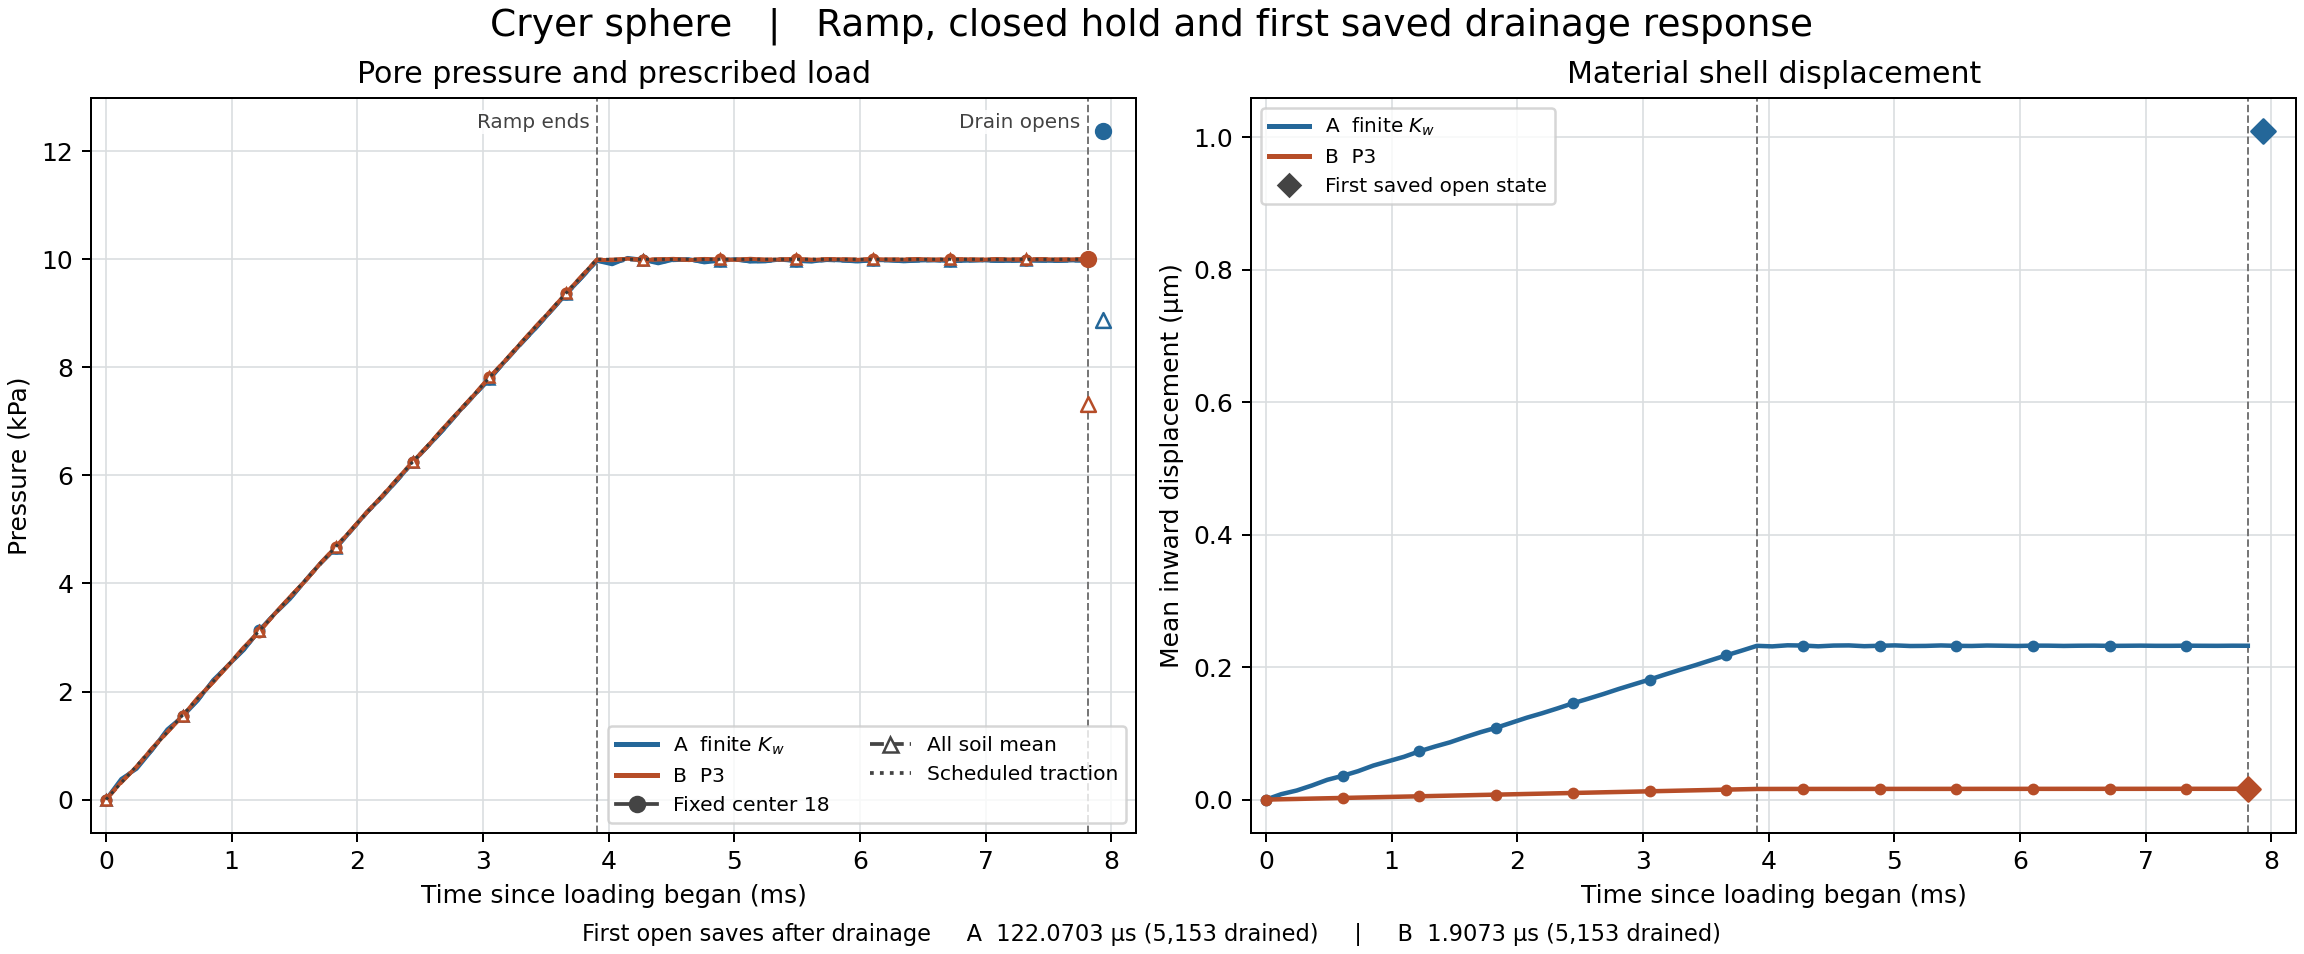

The table this chart was drawn from, first rows:
time_s, tau_s, phase, scheduled_q_at_saved_t_Pa, B_center_Pa, B_mean_Pa, B_shell_inward_mm, B_total_compression_Pa, B_surface_p_absmax_Pa, B_active_drain, B_surface_FS23, B_pmin_Pa, B_pmax_Pa, B_source_q_Pa, B_completed_step, B_inward_force_proxy_N, A_center_Pa, A_mean_Pa, A_shell_inward_mm, A_total_compression_Pa, A_surface_p_absmax_Pa, A_active_drain, A_inward_force_proxy_N, A_pmin_Pa
0, -0.007812, initial, 0, 0, 0, 0, 0, 0, 0, 5153, 0, 0, 0, 0, -0, 0, 0, 0, 0, 0, 0, 0, 0
0.0001221, -0.00769, ramp, 312.5, 329.6, 316.9, 5.0742099226950696e-07, 316.9, 310.9, 0, 5153, 310.7, 332.7, 307.6, 64, 10.6, 382.6, 345.5, 8.2082212037534633e-06, 346.3, 313, 0, 10.68, 312.3
0.0002441, -0.007568, ramp, 625, 606.8, 611.5, 9.6726754227729448e-07, 611.7, 621.1, 0, 5153, 595.2, 621.1, 620.1, 128, 21.36, 569.8, 598.1, 1.3694954211691688e-05, 599.6, 620.2, 0, 21.45, 516.3
0.0003662, -0.007446, ramp, 937.5, 945, 942.1, 1.5010014493355639e-06, 942.3, 935.6, 0, 5153, 935.4, 957.4, 932.6, 192, 32.13, 915.9, 919.6, 2.1312702524366048e-05, 921.9, 932.3, 0, 32.21, 898.3
0.0004883, -0.007324, ramp, 1250, 1252, 1247, 1.9835395857341612e-06, 1248, 1247, 0, 5153, 1246, 1253, 1245, 256, 42.89, 1299, 1277, 2.9882810299547678e-05, 1281, 1250, 0, 42.98, 1249
0.0006104, -0.007202, ramp, 1562, 1545, 1553, 2.466483872801773e-06, 1553, 1559, 0, 5153, 1541, 1559, 1558, 320, 53.66, 1538, 1548, 3.5900956107787206e-05, 1552, 1556, 0, 53.74, 1510
0.0007324, -0.00708, ramp, 1875, 1887, 1881, 2.9972519412055111e-06, 1882, 1873, 0, 5153, 1873, 1897, 1870, 384, 64.42, 1839, 1848, 4.2878421514013985e-05, 1853, 1866, 0, 64.51, 1815
0.0008545, -0.006958, ramp, 2188, 2178, 2179, 3.4655114833189714e-06, 2179, 2184, 0, 5153, 2168, 2184, 2183, 448, 75.19, 2215, 2204, 5.140609871410101e-05, 2209, 2184, 0, 75.27, 2183
0.0009766, -0.006836, ramp, 2500, 2492, 2496, 3.9735275100484945e-06, 2497, 2497, 0, 5153, 2491, 2497, 2495, 512, 85.95, 2494, 2494, 5.8012749963626113e-05, 2501, 2493, 0, 86.04, 2487
0.001099, -0.006714, ramp, 2812, 2822, 2816, 4.4881360715792786e-06, 2817, 2810, 0, 5153, 2810, 2828, 2808, 576, 96.72, 2774, 2783, 6.4632607300852931e-05, 2790, 2802, 0, 96.8, 2746
0.001221, -0.006592, ramp, 3125, 3110, 3114, 4.9586047286804229e-06, 3115, 3121, 0, 5153, 3101, 3121, 3120, 640, 107.5, 3134, 3129, 7.2893651460282863e-05, 3137, 3118, 0, 107.6, 3118
0.001343, -0.00647, ramp, 3438, 3439, 3439, 5.4827267392879621e-06, 3439, 3435, 0, 5153, 3434, 3447, 3433, 704, 118.2, 3441, 3437, 7.9996317192101304e-05, 3445, 3429, 0, 118.3, 3429
0.001465, -0.006348, ramp, 3750, 3752, 3748, 5.9780072716674586e-06, 3749, 3747, 0, 5153, 3747, 3753, 3745, 768, 129, 3714, 3722, 8.6504005158787145e-05, 3731, 3737, 0, 129.1, 3689
0.001587, -0.006226, ramp, 4062, 4048, 4053, 6.4630854375387312e-06, 4054, 4058, 0, 5153, 4043, 4058, 4058, 832, 139.8, 4056, 4056, 9.4414455847115176e-05, 4066, 4052, 0, 139.9, 4052
0.001709, -0.006104, ramp, 4375, 4382, 4378, 6.9895912714009542e-06, 4379, 4372, 0, 5153, 4372, 4390, 4370, 896, 150.5, 4381, 4375, 0.0001019, 4385, 4364, 0, 150.6, 4364
0.001831, -0.005981, ramp, 4688, 4682, 4681, 7.4719299307567489e-06, 4682, 4684, 0, 5153, 4675, 4684, 4683, 960, 161.3, 4658, 4663, 0.0001084, 4674, 4673, 0, 161.4, 4638
0.001953, -0.005859, ramp, 5000, 4991, 4995, 7.9755613622718058e-06, 4996, 4996, 0, 5153, 4990, 4996, 4995, 1024, 172.1, 4982, 4985, 0.000116, 4997, 4986, 0, 172.2, 4979
0.002075, -0.005737, ramp, 5312, 5319, 5314, 8.493032337110596e-06, 5315, 5309, 0, 5153, 5309, 5324, 5308, 1088, 182.8, 5315, 5309, 0.0001236, 5323, 5300, 0, 182.9, 5299
0.002197, -0.005615, ramp, 5625, 5614, 5616, 8.9736096214684744e-06, 5617, 5620, 0, 5153, 5607, 5620, 5620, 1152, 193.6, 5601, 5603, 0.0001304, 5617, 5609, 0, 193.7, 5589
0.002319, -0.005493, ramp, 5938, 5935, 5936, 9.4912854738000398e-06, 5937, 5934, 0, 5153, 5934, 5940, 5933, 1216, 204.4, 5913, 5916, 0.0001377, 5931, 5921, 0, 204.5, 5906
0.002441, -0.005371, ramp, 6250, 6252, 6249, 9.9950606272533906e-06, 6250, 6246, 0, 5153, 6246, 6253, 6245, 1280, 215.1, 6246, 6242, 0.0001453, 6258, 6234, 0, 215.2, 6234
0.002563, -0.005249, ramp, 6562, 6550, 6554, 1.0483928780247521e-05, 6555, 6558, 0, 5153, 6546, 6558, 6558, 1344, 225.9, 6543, 6543, 0.0001523, 6559, 6545, 0, 226, 6537
0.002686, -0.005127, ramp, 6875, 6877, 6876, 1.1006374949997143e-05, 6877, 6871, 0, 5153, 6871, 6884, 6870, 1408, 236.7, 6846, 6850, 0.0001594, 6867, 6856, 0, 236.8, 6839
0.002808, -0.005005, ramp, 7188, 7184, 7182, 1.1499147698023762e-05, 7184, 7183, 0, 5153, 7180, 7184, 7183, 1472, 247.4, 7177, 7174, 0.000167, 7192, 7169, 0, 247.5, 7169
0.00293, -0.004883, ramp, 7500, 7491, 7494, 1.200106094048164e-05, 7495, 7495, 0, 5153, 7490, 7495, 7495, 1536, 258.2, 7483, 7481, 0.0001741, 7500, 7480, 0, 258.3, 7480
0.003052, -0.004761, ramp, 7812, 7816, 7813, 1.251925242019699e-05, 7814, 7809, 0, 5153, 7808, 7821, 7808, 1600, 269, 7782, 7786, 0.0001812, 7805, 7791, 0, 269, 7774
0.003174, -0.004639, ramp, 8125, 8116, 8118, 1.3008345796155888e-05, 8119, 8120, 0, 5153, 8111, 8120, 8120, 1664, 279.7, 8107, 8107, 0.0001887, 8127, 8104, 0, 279.8, 8104
0.003296, -0.004517, ramp, 8438, 8433, 8434, 1.3521754329617907e-05, 8436, 8433, 0, 5153, 8432, 8436, 8433, 1728, 290.5, 8420, 8418, 0.000196, 8439, 8416, 0, 290.6, 8416
0.003418, -0.004395, ramp, 8750, 8751, 8748, 1.4030780860981154e-05, 8750, 8746, 0, 5153, 8746, 8753, 8745, 1792, 301.3, 8720, 8722, 0.000203, 8744, 8726, 0, 301.3, 8713
0.00354, -0.004272, ramp, 9062, 9052, 9055, 1.4523921678302714e-05, 9056, 9057, 0, 5153, 9048, 9057, 9058, 1856, 312, 9039, 9039, 0.0002104, 9062, 9039, 0, 312.1, 9038
0.003662, -0.00415, ramp, 9375, 9374, 9374, 1.5042963557826123e-05, 9375, 9370, 0, 5153, 9370, 9379, 9370, 1920, 322.8, 9356, 9354, 0.0002177, 9377, 9351, 0, 322.9, 9351
0.003784, -0.004028, ramp, 9688, 9684, 9683, 1.5543231608529112e-05, 9685, 9683, 0, 5153, 9682, 9685, 9683, 1984, 333.6, 9658, 9659, 0.0002248, 9683, 9662, 0, 333.6, 9653
0.003906, -0.003906, ramp_end, 10000, 9991, 9993, 1.6045153127007246e-05, 9995, 9995, 0, 5153, 9990, 9995, 9995, 2048, 344.3, 9972, 9973, 0.0002321, 9998, 9974, 0, 344.4, 9971
0.004028, -0.003784, hold, 10000, 9984, 9994, 1.6055645504061618e-05, 9996, 9997, 0, 5153, 9984, 9997, 10000, 2112, 344.5, 9908, 9943, 0.0002313, 9968, 9974, 0, 344.5, 9837
0.00415, -0.003662, hold, 10000, 10011, 10007, 1.6091893121163223e-05, 10009, 9999, 0, 5153, 9999, 10020, 10000, 2176, 344.5, 10025, 9998, 0.0002329, 10023, 9977, 0, 344.5, 9977
0.004272, -0.00354, hold, 10000, 9986, 9991, 1.6069203622364949e-05, 9993, 9997, 0, 5153, 9976, 9997, 10000, 2240, 344.5, 9990, 9988, 0.0002326, 10013, 9977, 0, 344.5, 9976
0.004395, -0.003418, hold, 10000, 9998, 10000, 1.6098999833137135e-05, 10002, 9998, 0, 5153, 9997, 10005, 10000, 2304, 344.5, 9925, 9946, 0.0002314, 9971, 9972, 0, 344.5, 9874
0.004517, -0.003296, hold, 10000, 10008, 10002, 1.6113688875675917e-05, 10004, 9998, 0, 5153, 9998, 10010, 10000, 2368, 344.5, 9994, 9984, 0.0002325, 10009, 9976, 0, 344.5, 9976
0.004639, -0.003174, hold, 10000, 9985, 9991, 1.6099619551683136e-05, 9992, 9997, 0, 5153, 9978, 9997, 10000, 2432, 344.5, 10002, 9994, 0.0002328, 10019, 9978, 0, 344.5, 9977
0.004761, -0.003052, hold, 10000, 10007, 10004, 1.6137248619451183e-05, 10006, 9998, 0, 5153, 9998, 10016, 10000, 2496, 344.5, 9943, 9954, 0.0002316, 9978, 9973, 0, 344.5, 9905
0.004883, -0.00293, hold, 10000, 9999, 9997, 1.6132491686162634e-05, 9999, 9998, 0, 5153, 9994, 10000, 10000, 2560, 344.5, 9974, 9974, 0.0002322, 9999, 9975, 0, 344.5, 9969
0.005005, -0.002808, hold, 10000, 9989, 9994, 1.6135246030682454e-05, 9996, 9997, 0, 5153, 9987, 9997, 10000, 2624, 344.5, 10003, 9994, 0.0002328, 10019, 9978, 0, 344.5, 9977
0.005127, -0.002686, hold, 10000, 10009, 10005, 1.6166467736079283e-05, 10007, 9998, 0, 5153, 9998, 10016, 10000, 2688, 344.5, 9958, 9963, 0.0002319, 9987, 9974, 0, 344.5, 9933
0.005249, -0.002563, hold, 10000, 9992, 9993, 1.6152212339110237e-05, 9995, 9997, 0, 5153, 9985, 9997, 10000, 2752, 344.5, 9963, 9967, 0.000232, 9992, 9974, 0, 344.5, 9954
0.005371, -0.002441, hold, 10000, 9996, 9998, 1.6170987396306386e-05, 10000, 9998, 0, 5153, 9995, 10000, 10000, 2816, 344.5, 9998, 9991, 0.0002327, 10016, 9977, 0, 344.5, 9977
0.005493, -0.002319, hold, 10000, 10007, 10002, 1.6187354408430374e-05, 10004, 9998, 0, 5153, 9998, 10010, 10000, 2880, 344.5, 9970, 9971, 0.0002321, 9995, 9975, 0, 344.5, 9957
0.005615, -0.002197, hold, 10000, 9989, 9992, 1.617555077802699e-05, 9994, 9997, 0, 5153, 9983, 9997, 10000, 2944, 344.5, 9959, 9964, 0.0002319, 9989, 9974, 0, 344.5, 9946
0.005737, -0.002075, hold, 10000, 10003, 10002, 1.6202510501400083e-05, 10004, 9998, 0, 5153, 9998, 10009, 10000, 3008, 344.5, 9991, 9986, 0.0002326, 10011, 9977, 0, 344.5, 9976
0.005859, -0.001953, hold, 10000, 10001, 9998, 1.6203526830777127e-05, 10000, 9998, 0, 5153, 9998, 10001, 10000, 3072, 344.5, 9978, 9976, 0.0002323, 10001, 9975, 0, 344.5, 9975
0.005981, -0.001831, hold, 10000, 9990, 9994, 1.6202332692833635e-05, 9996, 9997, 0, 5153, 9988, 9997, 10000, 3136, 344.5, 9959, 9965, 0.0002319, 9990, 9974, 0, 344.5, 9945
0.006104, -0.001709, hold, 10000, 10006, 10003, 1.6227456027874333e-05, 10005, 9998, 0, 5153, 9998, 10012, 10000, 3200, 344.5, 9983, 9981, 0.0002324, 10006, 9976, 0, 344.5, 9976
0.006226, -0.001587, hold, 10000, 9995, 9995, 1.6219181400078672e-05, 9997, 9997, 0, 5153, 9990, 9997, 10000, 3264, 344.5, 9983, 9980, 0.0002324, 10005, 9976, 0, 344.5, 9976
0.006348, -0.001465, hold, 10000, 9995, 9997, 1.6230134586395785e-05, 9999, 9997, 0, 5153, 9995, 9998, 10000, 3328, 344.5, 9963, 9967, 0.000232, 9991, 9974, 0, 344.5, 9950
0.00647, -0.001343, hold, 10000, 10005, 10002, 1.6245943897764272e-05, 10004, 9998, 0, 5153, 9998, 10008, 10000, 3392, 344.5, 9977, 9977, 0.0002323, 10002, 9975, 0, 344.5, 9975
0.006592, -0.001221, hold, 10000, 9992, 9994, 1.6236927883698057e-05, 9996, 9997, 0, 5153, 9987, 9997, 10000, 3456, 344.5, 9984, 9981, 0.0002324, 10006, 9976, 0, 344.5, 9976
0.006714, -0.001099, hold, 10000, 10000, 10000, 1.6255708757461537e-05, 10002, 9998, 0, 5153, 9998, 10004, 10000, 3520, 344.5, 9967, 9969, 0.0002321, 9994, 9974, 0, 344.5, 9957
0.006836, -0.0009766, hold, 10000, 10002, 9999, 1.626012694324363e-05, 10001, 9998, 0, 5153, 9998, 10002, 10000, 3584, 344.5, 9973, 9974, 0.0002322, 9999, 9975, 0, 344.5, 9971
0.006958, -0.0008545, hold, 10000, 9992, 9995, 1.6257302607347926e-05, 9997, 9997, 0, 5153, 9989, 9997, 10000, 3648, 344.5, 9984, 9981, 0.0002324, 10006, 9976, 0, 344.5, 9976
0.00708, -0.0007324, hold, 10000, 10003, 10001, 1.6276863018252712e-05, 10003, 9998, 0, 5153, 9998, 10008, 10000, 3712, 344.5, 9971, 9972, 0.0002321, 9997, 9975, 0, 344.5, 9965
0.007202, -0.0006104, hold, 10000, 9997, 9997, 1.6273028285548649e-05, 9999, 9998, 0, 5153, 9994, 9998, 10000, 3776, 344.5, 9971, 9972, 0.0002322, 9997, 9975, 0, 344.5, 9967
... 7 more rows
